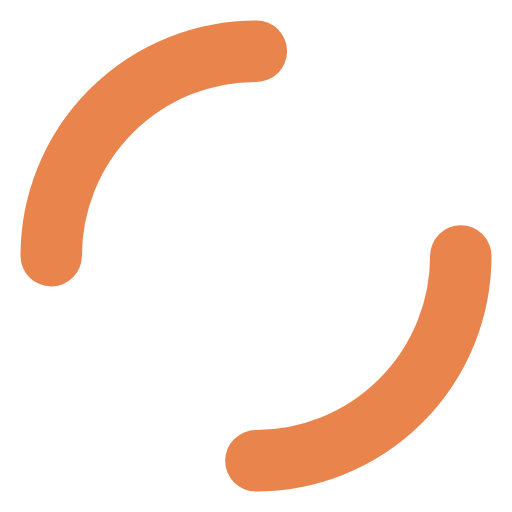
t = 0.00 s
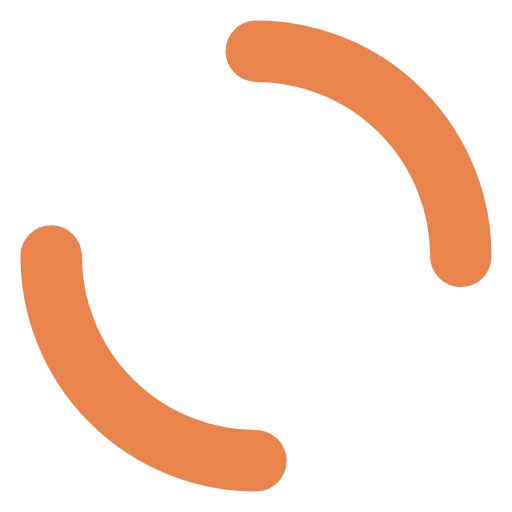
t = 0.45 s
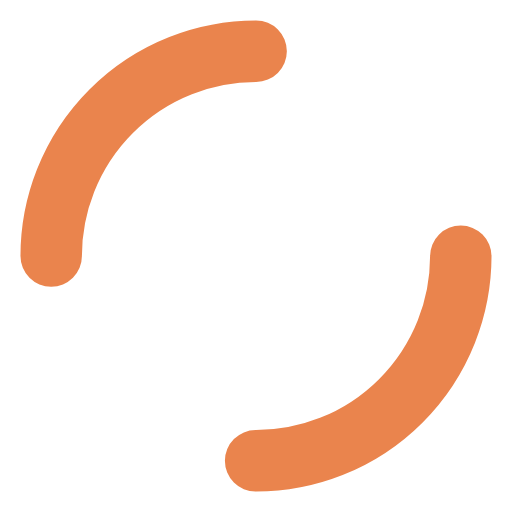
t = 0.90 s
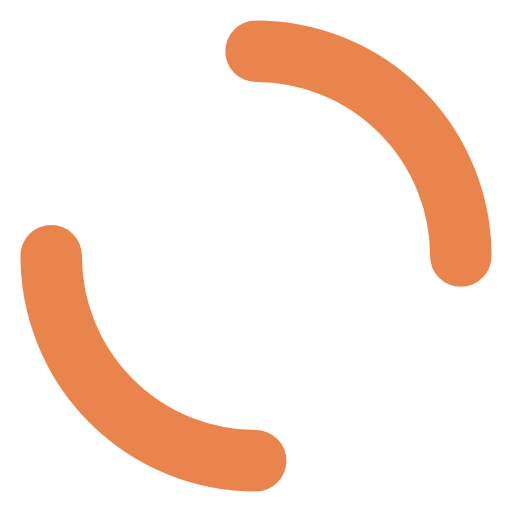
t = 1.35 s

The animated SVG that drew these frames (rendered in a browser with its animation timeline set to each time). Animation: 1 SMIL element (animateTransform=1); one cycle of 1.80 s, repeats indefinitely.

<svg width="51px"  height="51px"  xmlns="http://www.w3.org/2000/svg" viewBox="0 0 100 100" preserveAspectRatio="xMidYMid" class="lds-dual-ring" style="background: none;">
    <circle cx="50" cy="50" ng-attr-r="{{config.radius}}" ng-attr-stroke-width="{{config.width}}" ng-attr-stroke="{{config.stroke}}" ng-attr-stroke-dasharray="{{config.dasharray}}" fill="none" stroke-linecap="round" r="40" stroke-width="12" stroke="#ea844d" stroke-dasharray="62.83185307179586 62.83185307179586" transform="rotate(344.969 50 50)">
      <animateTransform attributeName="transform" type="rotate" calcMode="linear" values="0 50 50;360 50 50" keyTimes="0;1" dur="1.8s" begin="0s" repeatCount="indefinite"></animateTransform>
    </circle>
</svg>
